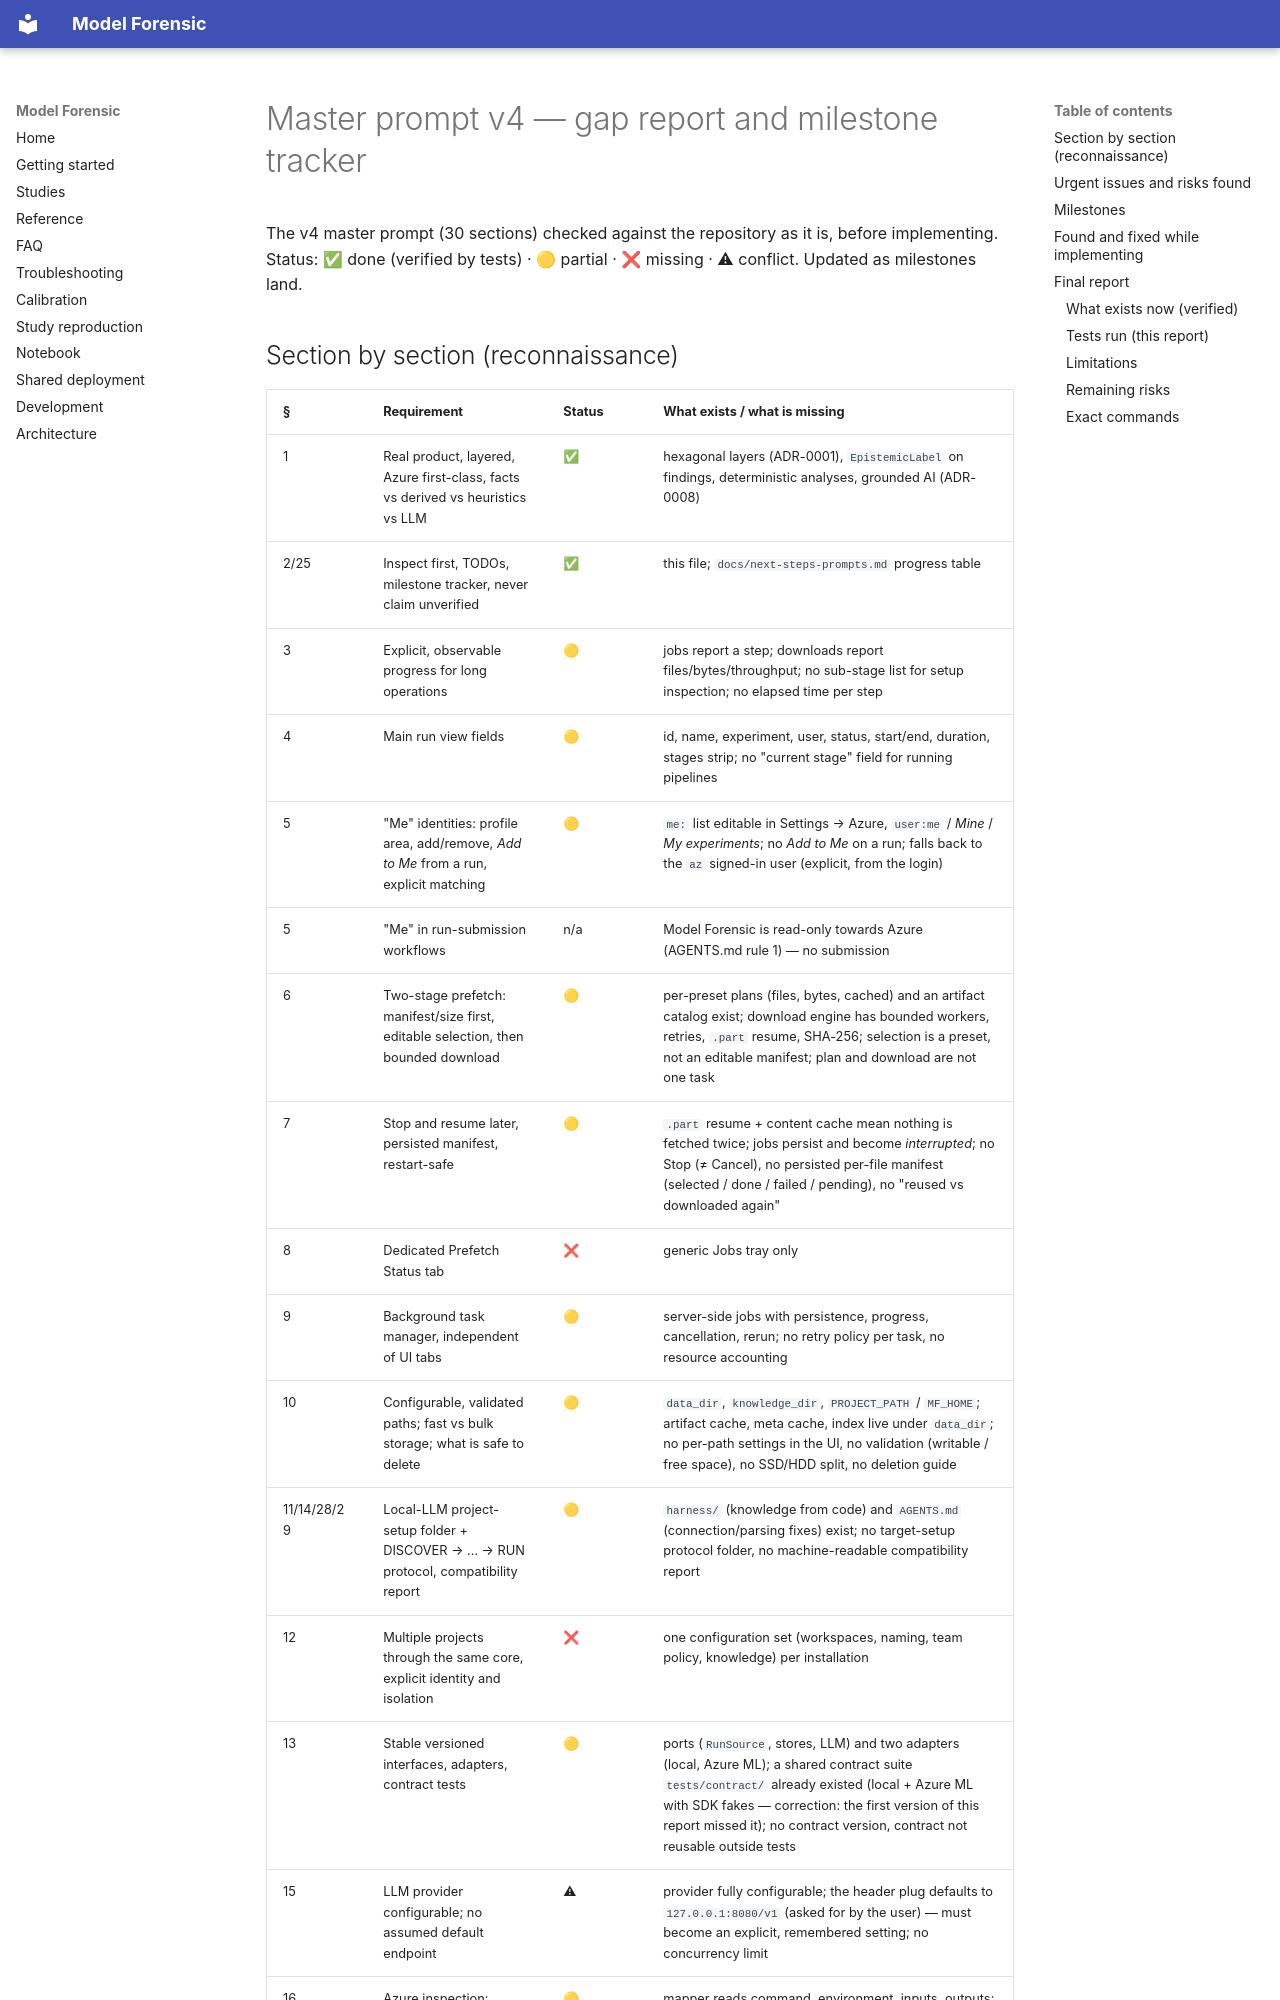

repository: create2moment-jpg/Model-Forensic- · page: master-prompt-v4/index.html · generator: mkdocs

# Master prompt v4 — gap report and milestone tracker

The v4 master prompt (30 sections) checked against the repository as it is, before implementing. Status:
✅ done (verified by tests) · 🟡 partial · ❌ missing · ⚠ conflict. Updated as milestones land.
